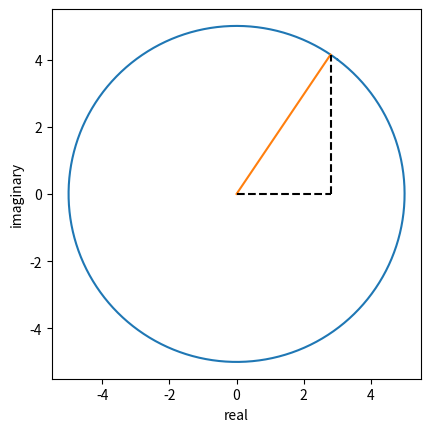

Reproduce this figure in Python.
#!/usr/bin/python

from matplotlib import pyplot as plt
import numpy as np
import math as m
import sys

def generate_fs(coeff, freq):
    
    fs = np.fromfunction(
            np.vectorize(lambda i : 
                complex(np.cos((i * freq) / 100), np.sin((i * freq) / 100)) * coeff),
            (629,), 
            dtype=complex)

    return fs

def plot_fs(coeff, epicycles, step):

    fs = list()

    for i in range(0, len(coeff)):
        fs.append(generate_fs(coeff[i], i+1))


    if epicycles: 
        for i in range(len(fs)):
            plt.plot(fs[i].real, fs[i].imag)
            plt.plot([0,fs[i].real[step]], [0,fs[i].imag[step]])
            plt.plot([0,fs[i].real[step]], [0,0], 'k--')
            plt.plot([fs[i].real[step],fs[i].real[step]], [0,fs[i].imag[step]], 'k--')
    else:
        out = np.add(fs[0],fs[1],fs[2])
        plt.plot(out.real, out.imag)

    plt.gca().set_aspect('equal', adjustable='box')
    plt.xlabel('real')
    plt.ylabel('imaginary')
    #plt.show()
    plt.savefig('dsf_explainer_1.png')
    

if __name__ == '__main__':
    coeffs = np.array([3+4j])
    plot_fs(coeffs, True, 5)
